4-way image classification set "SlumClassifier" from GitHub (mayvid6-6/slumclassifier); label vocabulary: not slum, not slum images, slum, slum images.

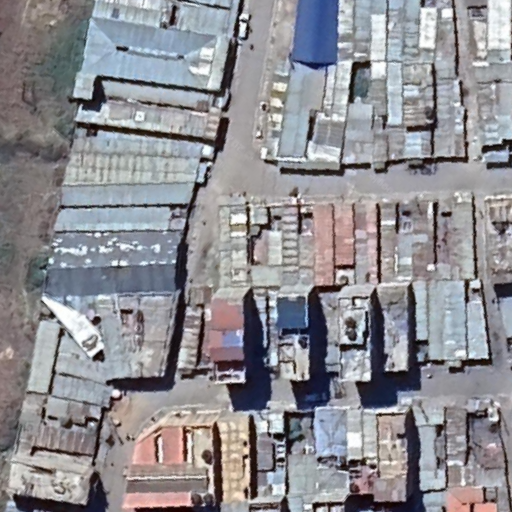
Label: slum

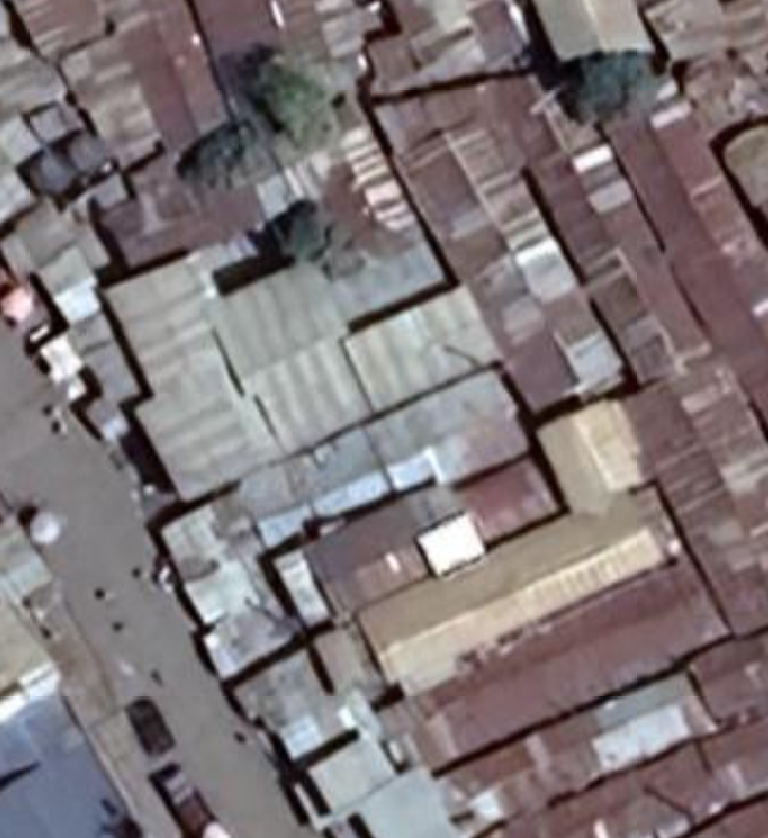
Label: slum images

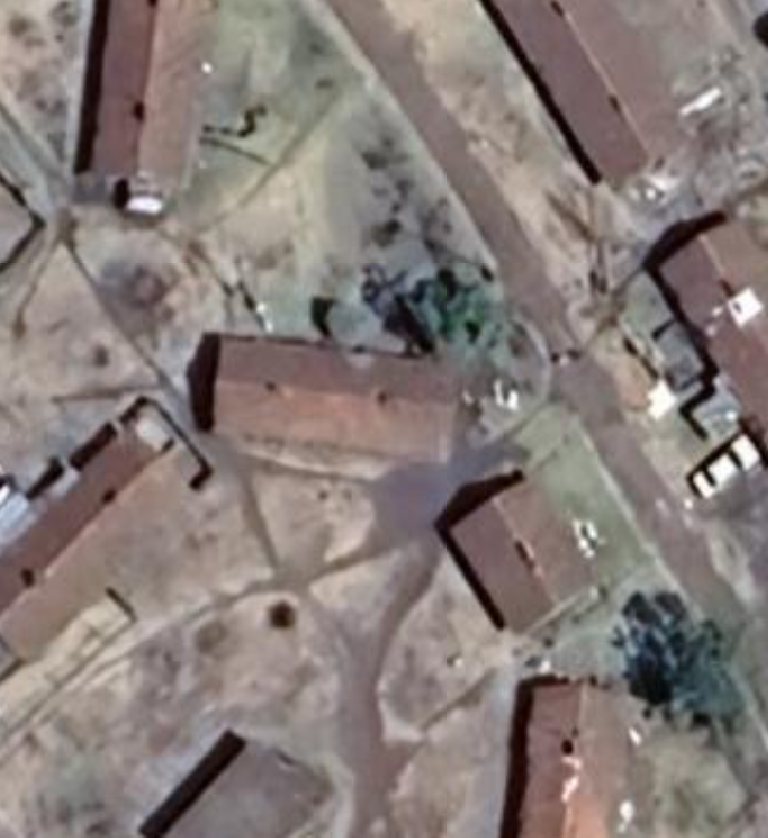
Label: not slum images

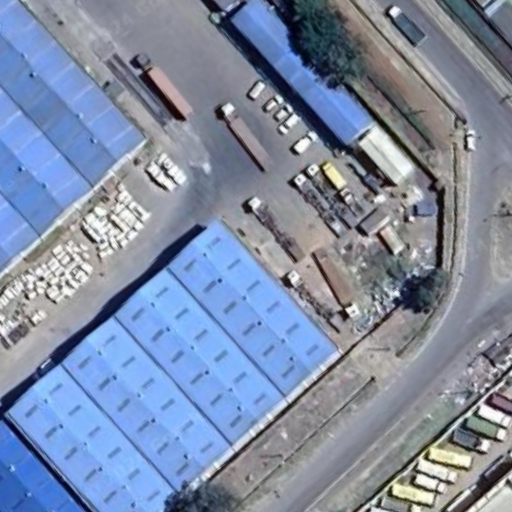
Label: not slum

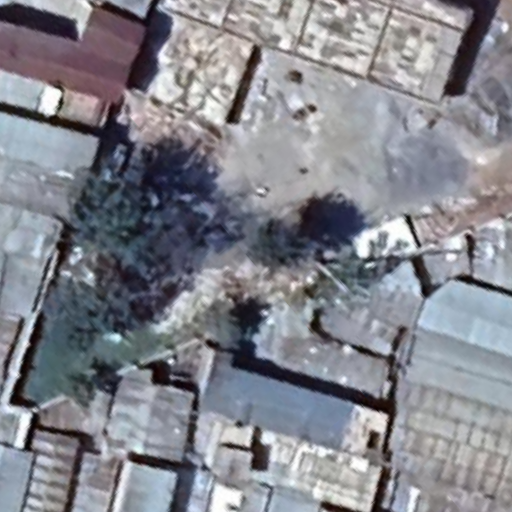
Label: slum

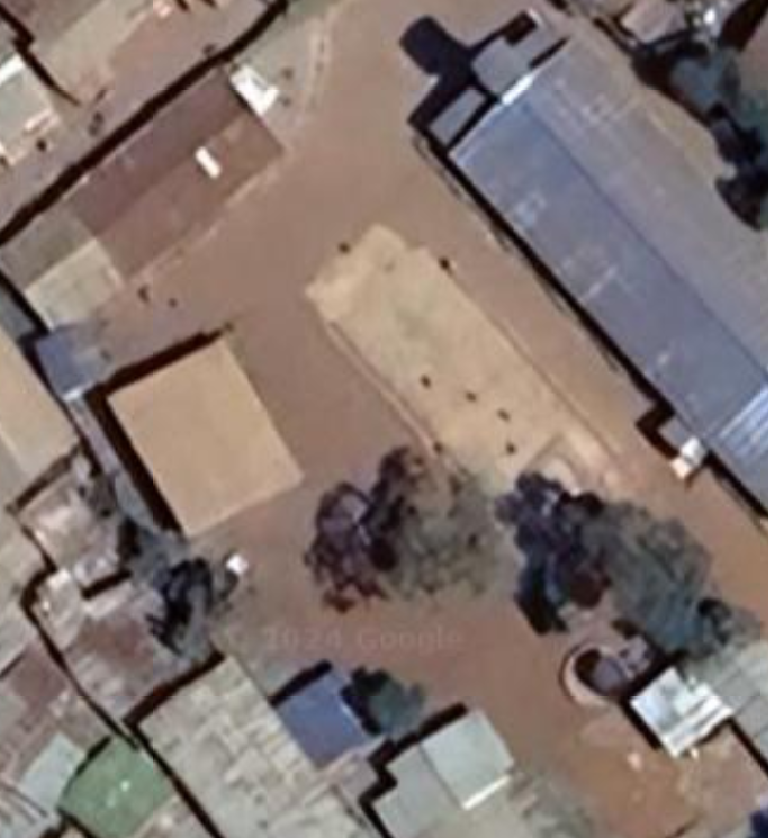
Label: slum images
